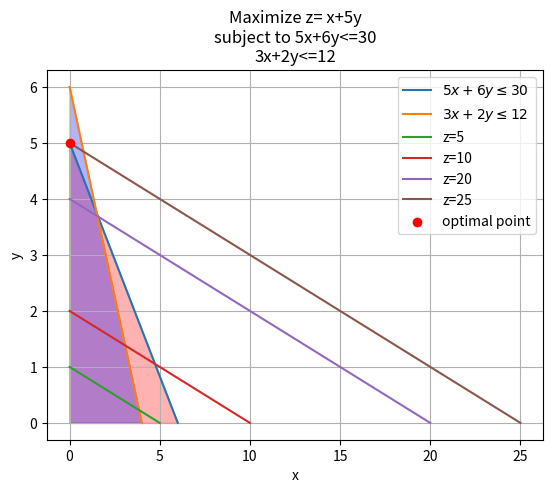

This figure's Python source:
import matplotlib.pyplot as plt
import numpy as np
#Maximize z= x+5y
#subject to 5x+6y<=30
#           3x+2y<=12
fig, ax = plt.subplots()
x = np.linspace(0, 10, 400)
y = np.linspace(0, 10, 400)
X, Y = np.meshgrid(x, y)
plt.plot([6,0], [0,5], label=r'$5x+6y\leq30$')
plt.plot([4,0], [0,6], label=r'$3x+2y\leq12$')
plt.fill_between(x, 0, ((30-5*x)/6),where=((30-5*x)/6)>=0, interpolate=True, alpha=0.3, color='red')
plt.fill_between(x, 0,((12-3*x)/2) ,where=((12-3*x)/2)>=0, interpolate=True, alpha=0.3, color='blue')
plt.plot([5,0],[0,1],label='z=5')
plt.plot([10,0],[0,2],label='z=10')
plt.plot([20,0],[0,4],label='z=20')
plt.plot([25,0],[0,5],label='z=25')
plt.scatter(0,5,marker='o',color='red',label='optimal point',zorder=10)
ax.set_xlabel('x')
ax.set_ylabel('y')
ax.set_title('Maximize z= x+5y\nsubject to 5x+6y<=30\n3x+2y<=12')
plt.legend()
plt.grid(True)
plt.show()